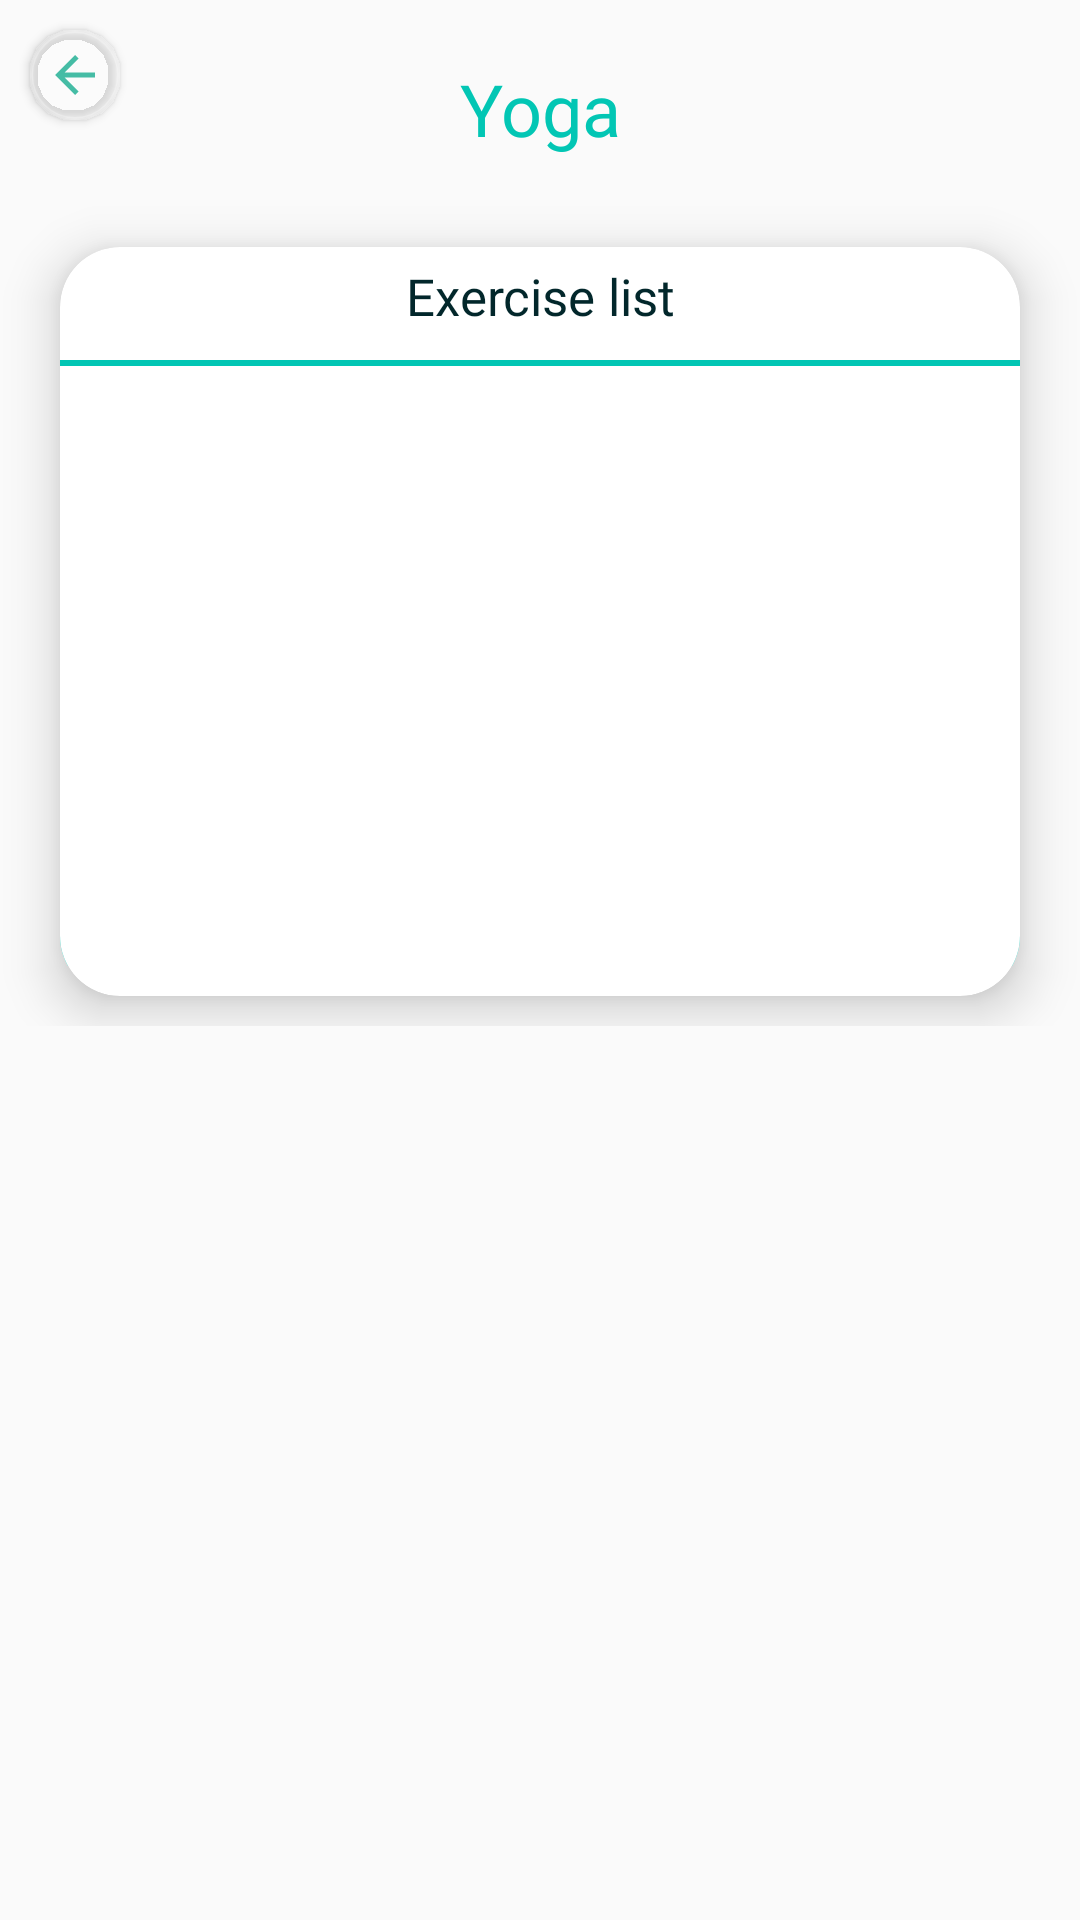

Write the Android layout XML for this screen, with the resource values it uses.
<!-- AndroidManifest.xml: application theme AppTheme -->
<!-- res/layout/activity_yoga.xml -->
<?xml version="1.0" encoding="utf-8"?>
<androidx.constraintlayout.widget.ConstraintLayout xmlns:android="http://schemas.android.com/apk/res/android"
    xmlns:app="http://schemas.android.com/apk/res-auto"
    xmlns:tools="http://schemas.android.com/tools"
    android:layout_width="match_parent"
    android:layout_height="match_parent"
    tools:context=".ui.activitymorale.MainYoga">

    <androidx.cardview.widget.CardView

        android:layout_width="wrap_content"
        android:layout_height="wrap_content"

        android:layout_margin="10dp"
        android:backgroundTint="#003700B3"
        android:visibility="visible"
        app:cardCornerRadius="14dp"
        app:layout_constraintStart_toStartOf="parent"
        app:layout_constraintTop_toTopOf="parent">

        <RelativeLayout
            android:layout_width="30dp"
            android:layout_height="30dp"
            android:background="@drawable/c1c2">

            <LinearLayout
                android:id="@+id/back"
                android:layout_width="wrap_content"
                android:layout_height="wrap_content"
                android:clickable="true"
                android:orientation="vertical"
                android:padding="5dp">

                <ImageView
                    android:id="@+id/backbtn"
                    android:layout_width="wrap_content"
                    android:layout_height="wrap_content"
                    app:srcCompat="@drawable/abc_vector_test"
                    app:tint="@color/colorPrimary"
                    tools:ignore="VectorDrawableCompat" />
            </LinearLayout>
        </RelativeLayout>
    </androidx.cardview.widget.CardView>

    <RelativeLayout
        android:layout_width="match_parent"
        android:layout_height="match_parent">

        <ScrollView
            android:layout_width="match_parent"
            android:layout_height="match_parent">

            <LinearLayout
                android:layout_width="match_parent"
                android:layout_height="wrap_content"
                android:layout_marginTop="10dp"
                android:orientation="vertical">


                <TextView
                    android:id="@+id/textView34"
                    android:layout_width="match_parent"
                    android:layout_height="wrap_content"
                    android:layout_margin="10dp"
                    android:fontFamily="@font/nunito"
                    android:gravity="center"
                    android:text="Yoga"
                    android:textColor="@color/txt3"
                    android:textSize="24sp" />

                <androidx.cardview.widget.CardView
                    android:layout_width="match_parent"
                    android:layout_height="match_parent"
                    android:layout_marginLeft="20dp"
                    android:layout_marginTop="20dp"
                    android:layout_marginRight="20dp"
                    android:layout_marginBottom="10dp"
                    app:cardCornerRadius="20dp"
                    app:cardElevation="10dp">

                    <LinearLayout
                        android:layout_width="match_parent"
                        android:layout_height="wrap_content"
                        android:layout_marginBottom="10dp"
                        android:orientation="vertical">

                        <TextView
                            android:layout_width="match_parent"
                            android:layout_height="wrap_content"
                            android:layout_marginTop="5dp"
                            android:fontFamily="@font/nunito"
                            android:text="Exercise list"
                            android:textAlignment="center"
                            android:textColor="@color/black"
                            android:textSize="17sp" />

                        <RelativeLayout
                            android:layout_width="match_parent"
                            android:layout_height="wrap_content"
                            android:layout_marginTop="10dp"
                            android:background="@color/txt3">

                            <ListView
                                android:id="@+id/list_yoga"
                                android:layout_width="match_parent"
                                android:layout_height="200dp"
                                android:layout_marginTop="2dp"
                                android:background="@color/white"
                                android:scrollbars="none" />
                        </RelativeLayout>
                    </LinearLayout>
                </androidx.cardview.widget.CardView>

            </LinearLayout>
        </ScrollView>
    </RelativeLayout>
</androidx.constraintlayout.widget.ConstraintLayout>
<!-- resources referenced by this layout -->
<resources>
  <color name="black">#02272B</color>
  <color name="colorPrimary">#45BCA5</color>
  <color name="txt3">#02C6B4</color>
  <color name="white">#FFFFFF</color>
  <!-- drawable c1c2 (drawable) -->
  <?xml version="1.0" encoding="utf-8"?>
  <shape xmlns:android="http://schemas.android.com/apk/res/android" android:shape="rectangle">
      <gradient android:startColor="@color/invisible_wight" android:endColor="@color/invisible_wight" android:type= "linear"/>
      <corners android:radius="555dp"/>
      <stroke android:color="#3BFFFFFF" android:width="1dp"/>
  </shape>
  <style name="AppTheme" parent="Theme.AppCompat.Light.NoActionBar">
          
          <item name="colorPrimary">@color/colorPrimary</item>
          <item name="colorPrimaryDark">@color/colorPrimaryDark</item>
          <item name="colorAccent">@color/colorAccent</item>
      </style>
  <color name="invisible_wight">#41FFFFFF</color>
  <color name="colorPrimaryDark">#02BAAA</color>
  <color name="colorAccent">#FFC107</color>
</resources>
